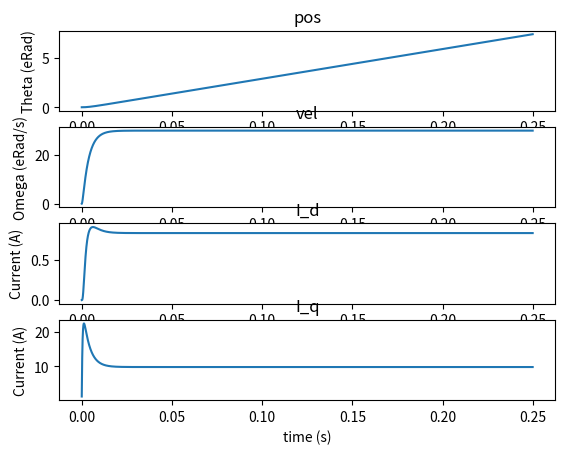

Source code (Python):
# this file is for the simulation of a 3-phase synchronous motor

import numpy as np
import scipy as sp
import scipy.signal as signal
import scipy.integrate
import matplotlib.pyplot as plt
import time

def sign(num):
    if num > 0:
        return 1
    elif num < 0:
        return -1
    else:
        return 0

C = np.array([0, 1/5, 3/10, 4/5, 8/9, 1])
A = np.array([
    [0, 0, 0, 0, 0],
    [1/5, 0, 0, 0, 0],
    [3/40, 9/40, 0, 0, 0],
    [44/45, -56/15, 32/9, 0, 0],
    [19372/6561, -25360/2187, 64448/6561, -212/729, 0],
    [9017/3168, -355/33, 46732/5247, 49/176, -5103/18656]
])
B = np.array([35/384, 0, 500/1113, 125/192, -2187/6784, 11/84])

# rk_step from scipy.integrate rk.py
def rk_step(fun, t, y, f, h, A, B, C, K):
    """Perform a single Runge-Kutta step.
    This function computes a prediction of an explicit Runge-Kutta method and
    also estimates the error of a less accurate method.
    Notation for Butcher tableau is as in [1]_.
    Parameters
    ----------
    fun : callable
        Right-hand side of the system.
    t : float
        Current time.
    y : ndarray, shape (n,)
        Current state.
    f : ndarray, shape (n,)
        Current value of the derivative, i.e., ``fun(x, y)``.
    h : float
        Step to use.
    A : ndarray, shape (n_stages, n_stages)
        Coefficients for combining previous RK stages to compute the next
        stage. For explicit methods the coefficients at and above the main
        diagonal are zeros.
    B : ndarray, shape (n_stages,)
        Coefficients for combining RK stages for computing the final
        prediction.
    C : ndarray, shape (n_stages,)
        Coefficients for incrementing time for consecutive RK stages.
        The value for the first stage is always zero.
    K : ndarray, shape (n_stages + 1, n)
        Storage array for putting RK stages here. Stages are stored in rows.
        The last row is a linear combination of the previous rows with
        coefficients
    Returns
    -------
    y_new : ndarray, shape (n,)
        Solution at t + h computed with a higher accuracy.
    f_new : ndarray, shape (n,)
        Derivative ``fun(t + h, y_new)``.
    References
    ----------
    .. [1] E. Hairer, S. P. Norsett G. Wanner, "Solving Ordinary Differential
           Equations I: Nonstiff Problems", Sec. II.4.
    """
    K[0] = f
    for s, (a, c) in enumerate(zip(A[1:], C[1:]), start=1):
        dy = np.dot(K[:s].T, a[:s]) * h
        K[s] = fun(t + c * h, y + dy)

    y_new = y + h * np.dot(K[:-1].T, B)
    f_new = fun(t + h, y_new)

    K[-1] = f_new

    return y_new, f_new


# example params for d5065 motor
# phase_R = 0.039 Ohms
# phase_L = 0.0000157 H
# pole_pairs = 7
# KV = 270
# J = 1e-4
# b_coulomb = 0.001
# b_viscous = 0.001

class motor_pmsm_mechanical:
    def __init__(self, J, b_coulomb, b_viscous):
        # J is moment of inertia
        # b_coulomb is coulomb friction coefficient
        # b_viscous is viscous friction coefficient
        self.J = J
        self.b_c = b_coulomb
        self.b_v = b_viscous

    def diff_eqs(self, t, y, torque):
        theta = y[0]
        theta_dot = y[1]

        theta_ddot = (1/self.J) * (torque - self.b_v * theta_dot - self.b_c * sign(theta_dot))

        return np.array([theta_dot, theta_ddot])

def inverter(vbus, timings, current):
    # this function should take the relevant inputs and output voltages in dq reference frame.
    pass

class motor:
    def __init__(self, J, b_coulomb, b_viscous, R, L_q, L_d, KV, pole_pairs, dT):
        self.dT = dT
        self.b_coulomb = b_coulomb
        self.b_viscous = b_viscous
        self.KV = KV
        self.pole_pairs = pole_pairs
        kt = 8.27/KV
        self.lambda_m = 2*kt/(3*pole_pairs) #speed constant in Vs/rad (electrical rad)
        self.R = R
        self.L_q = L_q
        self.L_d = L_d
        self.J = J

        # state variables for motor
        self.theta = 0      # mechanical!
        self.theta_dot = 0  # mechanical!
        self.I_d = 0
        self.I_q = 0

        # K matrix. For integrator?
        # np.empty((self.n_stages + 1, self.n_stages), dtype=self.y.dtype)
        self.K = np.empty((7, 4))

    def simulate(self, t, u, x0):
        # t is timesteps [t0, t1, ...]
        # u is [T_load, V_d, V_q]
        # x0 is initial states, [theta, theta_dot, I_d, I_q]
        (self.theta, self.theta_dot, self.I_d, self.I_q) = x0
        time = []
        pos = []
        vel = []
        I_d = []
        I_q = []
        for i in range(len(t)):
            self.single_step_rk(u[2],u[1],u[0])
            time.append(i*self.dT)
            pos.append(self.theta)
            vel.append(self.theta_dot)
            I_d.append(self.I_d)
            I_q.append(self.I_q)

        return [time,pos,vel,I_d,I_q]

    def inputs(self, V_q, V_d, T_load):
        self.V_q = V_q
        self.V_d = V_d
        self.T_load = T_load

    def diff_eqs(self, t, y):
        # inputs are self.V_q, self.V_d, self.T_load
        # state is y, y = [theta, theta_dot, I_d, I_q]
        # set_inputs must be called before this if the inputs have changed.
        theta = y[0]
        theta_dot = y[1]
        I_d = y[2]
        I_q = y[3]

        torque = 3*self.pole_pairs/2 * (self.lambda_m * I_q + (self.L_d - self.L_q)*I_d*I_q) - self.T_load

        if theta_dot == 0 and -1*self.b_coulomb < torque < self.b_coulomb:
            torque = 0

        # theta_dot = theta_dot, no ode here
        theta_ddot = (1/self.J) * (torque - self.b_viscous * theta_dot - self.b_coulomb * sign(theta_dot))
        I_d_dot = self.V_d / self.L_d - self.R / self.L_d * I_d + theta_dot*self.pole_pairs * self.L_q / self.L_d * I_q
        I_q_dot = self.V_q / self.L_q - self.R / self.L_q * I_q - theta_dot*self.pole_pairs * self.L_d / self.L_q * I_d - theta_dot*self.pole_pairs * self.lambda_m / self.L_q

        return np.array([theta_dot, theta_ddot, I_d_dot, I_q_dot])

    def single_step_rk(self, V_q, V_d, T_load):
        # given inputs
        self.inputs(V_q, V_d, T_load)
        x = (d5065.theta, d5065.theta_dot, d5065.I_d, d5065.I_q)
        ((d5065.theta, d5065.theta_dot, d5065.I_d, d5065.I_q), _) = rk_step(d5065.diff_eqs, 0, x, d5065.diff_eqs(0, x), d5065.dT, A, B, C, d5065.K)

if __name__ == "__main__":
    d5065 = motor(J = 1e-4, b_coulomb = 0, b_viscous = 0.01, R = 0.039, L_q = 1.57e-5, L_d = 1.57e-5, KV = 270, pole_pairs = 7, dT = 1/48000)
    x0 = [0,0,0,0]  # initial state of theta, theta_dot, I_d, I_q
    u = [0,0,1]     # input for simulation as [T_load, V_d, V_q]
    t = [i*1/48000 for i in range(12000)] # half second of runtime at Fs=48kHz

    data = d5065.simulate(t=t, u=u, x0=x0)
    dT = 1/48000
    states = []
    pos = []
    vel = []
    I_d = []
    I_q = []
    pos = data[1]
    vel = data[2]
    I_d = data[3]
    I_q = data[4]

    fig, axs = plt.subplots(4)

    axs[0].plot(t, pos)
    axs[0].set_title('pos')
    axs[0].set_ylabel('Theta (eRad)')
    axs[1].plot(t, vel)
    axs[1].set_title('vel')
    axs[1].set_ylabel('Omega (eRad/s)')
    axs[2].plot(t,I_d)
    axs[2].set_title('I_d')
    axs[2].set_ylabel('Current (A)')
    axs[3].plot(t,I_q)
    axs[3].set_title('I_q')
    axs[3].set_ylabel('Current (A)')
    axs[3].set_xlabel('time (s)')

    plt.show()